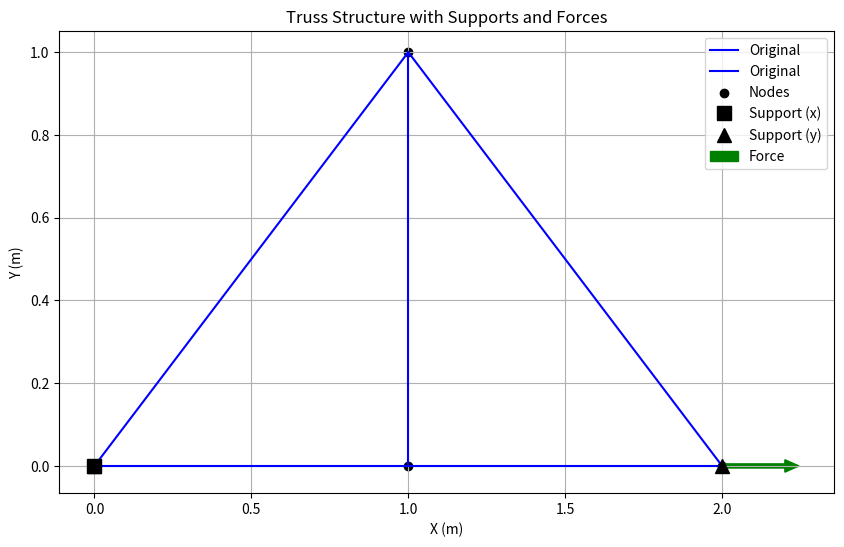
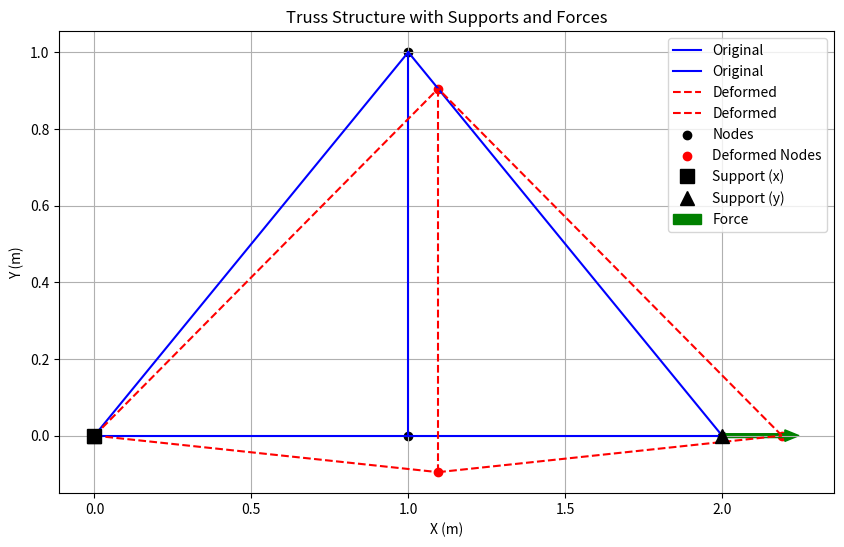

The script that saved these images, in order:
import numpy as np
import matplotlib.pyplot as plt

# Define the problem
nodes = np.array([
    [0, 0],    # Node 1
    [1, 0],    # Node 2
    [2, 0],    # Node 3
    [1, 1]     # Node 4
])

elements = np.array([
    [0, 1],    # Element 1: Node 1 to Node 2
    [1, 2],    # Element 2: Node 2 to Node 3
    [0, 3],    # Element 3: Node 1 to Node 4
    [1, 3],    # Element 4: Node 2 to Node 4
    [2, 3]     # Element 5: Node 3 to Node 4
])

# Material properties
E = 210e9  # Young's modulus (Pa)
A = 0.01   # Cross-sectional area (m^2)

# External forces
F = np.zeros(2 * len(nodes))  # Global force vector
F[4] = 200  # Force in the x-direction at Node 3 (N)

# Boundary conditions
fixed_dofs = [0, 1, 5]  # Fixed DOFs (Node 1: x, y; Node 3: y)
print(fixed_dofs)
# Function to compute the stiffness matrix of a truss element
def truss_stiffness_matrix(node1, node2, E, A):
    L = np.linalg.norm(node2 - node1)
    c = (node2[0] - node1[0]) / L  # Cosine
    s = (node2[1] - node1[1]) / L  # Sine
    k = (E * A / L) * np.array([
        [c * c, c * s, -c * c, -c * s],
        [c * s, s * s, -c * s, -s * s],
        [-c * c, -c * s, c * c, c * s],
        [-c * s, -s * s, c * s, s * s]
    ])
    return k

# Assemble the global stiffness matrix
K_global = np.zeros((2 * len(nodes), 2 * len(nodes)))

for element in elements:
    node1 = nodes[element[0]]
    node2 = nodes[element[1]]
    k_local = truss_stiffness_matrix(node1, node2, E, A)
    
    # Local to global mapping
    dofs = [2 * element[0], 2 * element[0] + 1, 2 * element[1], 2 * element[1] + 1]
    for i in range(4):
        for j in range(4):
            K_global[dofs[i], dofs[j]] += k_local[i, j]

# Apply boundary conditions
free_dofs = np.setdiff1d(np.arange(2 * len(nodes)), fixed_dofs)
K_reduced = K_global[np.ix_(free_dofs, free_dofs)]
F_reduced = F[free_dofs]

# Solve for displacements
U_reduced = np.linalg.solve(K_reduced, F_reduced)
U = np.zeros(2 * len(nodes))
U[free_dofs] = U_reduced

# Calculate stresses in each element
stresses = []
for element in elements:
    node1 = nodes[element[0]]
    node2 = nodes[element[1]]
    L = np.linalg.norm(node2 - node1)
    c = (node2[0] - node1[0]) / L
    s = (node2[1] - node1[1]) / L
    dofs = [2 * element[0], 2 * element[0] + 1, 2 * element[1], 2 * element[1] + 1]
    u_local = U[dofs]
    stress = (E / L) * np.array([-c, -s, c, s]) @ u_local
    stresses.append(stress)

# Output results
print("Displacements (U):")
for i, displacement in enumerate(U):
    print(f"Node {i // 2 + 1}, {'x' if i % 2 == 0 else 'y'}: {displacement:.6e} m")

print("\nStresses in elements:")
for i, stress in enumerate(stresses):
    print(f"Element {i + 1}: {stress:.6f} Pa")

# Function to plot the truss with supports and forces
def plot_truss(nodes, elements, U=None, scale=1.0, fixed_dofs=None, forces=None):
    plt.figure(figsize=(10, 6))
    plt.title("Truss Structure with Supports and Forces")
    
    # Plot original truss
    for element in elements:
        node1 = nodes[element[0]]
        node2 = nodes[element[1]]
        plt.plot([node1[0], node2[0]], [node1[1], node2[1]], 'b-', label="Original" if element[0] == 0 else "")
    
    # Plot deformed truss if displacements are provided
    if U is not None:
        deformed_nodes = nodes + U.reshape(-1, 2) * scale
        for element in elements:
            node1 = deformed_nodes[element[0]]
            node2 = deformed_nodes[element[1]]
            plt.plot([node1[0], node2[0]], [node1[1], node2[1]], 'r--', label="Deformed" if element[0] == 0 else "")
    
    # Plot nodes
    plt.scatter(nodes[:, 0], nodes[:, 1], c='k', label="Nodes")
    if U is not None:
        plt.scatter(deformed_nodes[:, 0], deformed_nodes[:, 1], c='r', label="Deformed Nodes")
    
    # Plot supports
    if fixed_dofs is not None:
        for dof in fixed_dofs:
            node_idx = dof // 2
            direction = dof % 2  # 0: x, 1: y
            if direction == 0:
                plt.plot(nodes[node_idx, 0], nodes[node_idx, 1], 'ks', markersize=10, label="Support (x)" if node_idx == 0 else "")
            elif direction == 1:
                plt.plot(nodes[node_idx, 0], nodes[node_idx, 1], 'k^', markersize=10, label="Support (y)" if node_idx == 0 else "")
    
    # Plot forces
    if forces is not None:
        for node_idx in range(len(nodes)):
            fx = forces[2 * node_idx]
            fy = forces[2 * node_idx + 1]
            if fx != 0 or fy != 0:
                plt.arrow(nodes[node_idx, 0], nodes[node_idx, 1], fx * 1e-3, fy * 1e-3, color='g', width=0.01, label="Force" if node_idx == 2 else "")
    
    plt.xlabel("X (m)")
    plt.ylabel("Y (m)")
    plt.grid(True)
    plt.legend()
    plt.show()

# Plot the original and deformed truss with supports and forces
plot_truss(nodes, elements, fixed_dofs=fixed_dofs, forces=F)  # Original truss
plot_truss(nodes, elements, U, scale=1e6, fixed_dofs=fixed_dofs, forces=F)  # Deformed truss (scaled for visibility)
